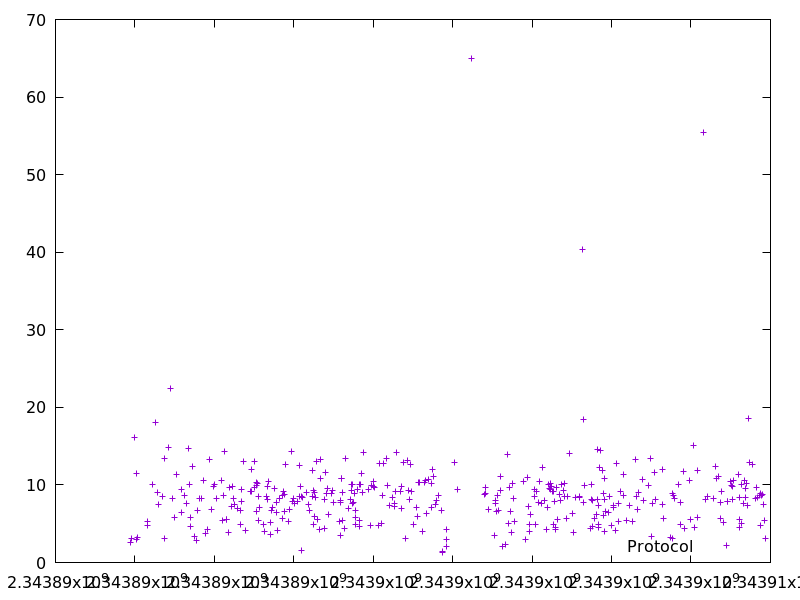

Data behind this chart, as committed beside it:
2343889894.77957, 2.553693
2343889908, 3.113
2343889996, 16.08
2343890038, 11.43
2343890046, 3.013
2343890057, 3.206
2343890305, 5.31
2343890310, 4.77
2343890435, 10.12
2343890511, 18.07
2343890567, 8.981
2343890586, 7.442
2343890695, 8.491
2343890736, 13.44
2343890754, 3.111
2343890857, 14.79
2343890889, 22.43
2343890946, 8.271
2343890993, 5.83
2343891051, 11.37
2343891171, 6.456
2343891180, 9.436
2343891258, 8.7
2343891285, 7.612
2343891356, 14.67
2343891380, 10.02
2343891395, 5.759
2343891400, 4.703
2343891462, 12.37
2343891510, 3.346
2343891548, 2.864
2343891565, 6.758
2343891624, 8.219
2343891675, 8.227
2343891731, 10.54
2343891783, 3.702
2343891835, 4.261
2343891886, 13.34
2343891917, 6.827
2343891990, 9.834
2343892006, 10.11
2343892055, 8.244
2343892190, 10.54
2343892208, 5.419
2343892237, 8.634
2343892263, 14.33
2343892296, 5.592
2343892305, 5.592
2343892351, 3.837
2343892383, 9.619
2343892439, 7.164
2343892449, 9.767
2343892489, 8.295
2343892498, 7.468
2343892581, 6.941
2343892646, 4.909
2343892658, 6.741
2343892672, 9.412
2343892684, 7.852
2343892728, 13.02
2343892788, 4.101
... 336 more rows
